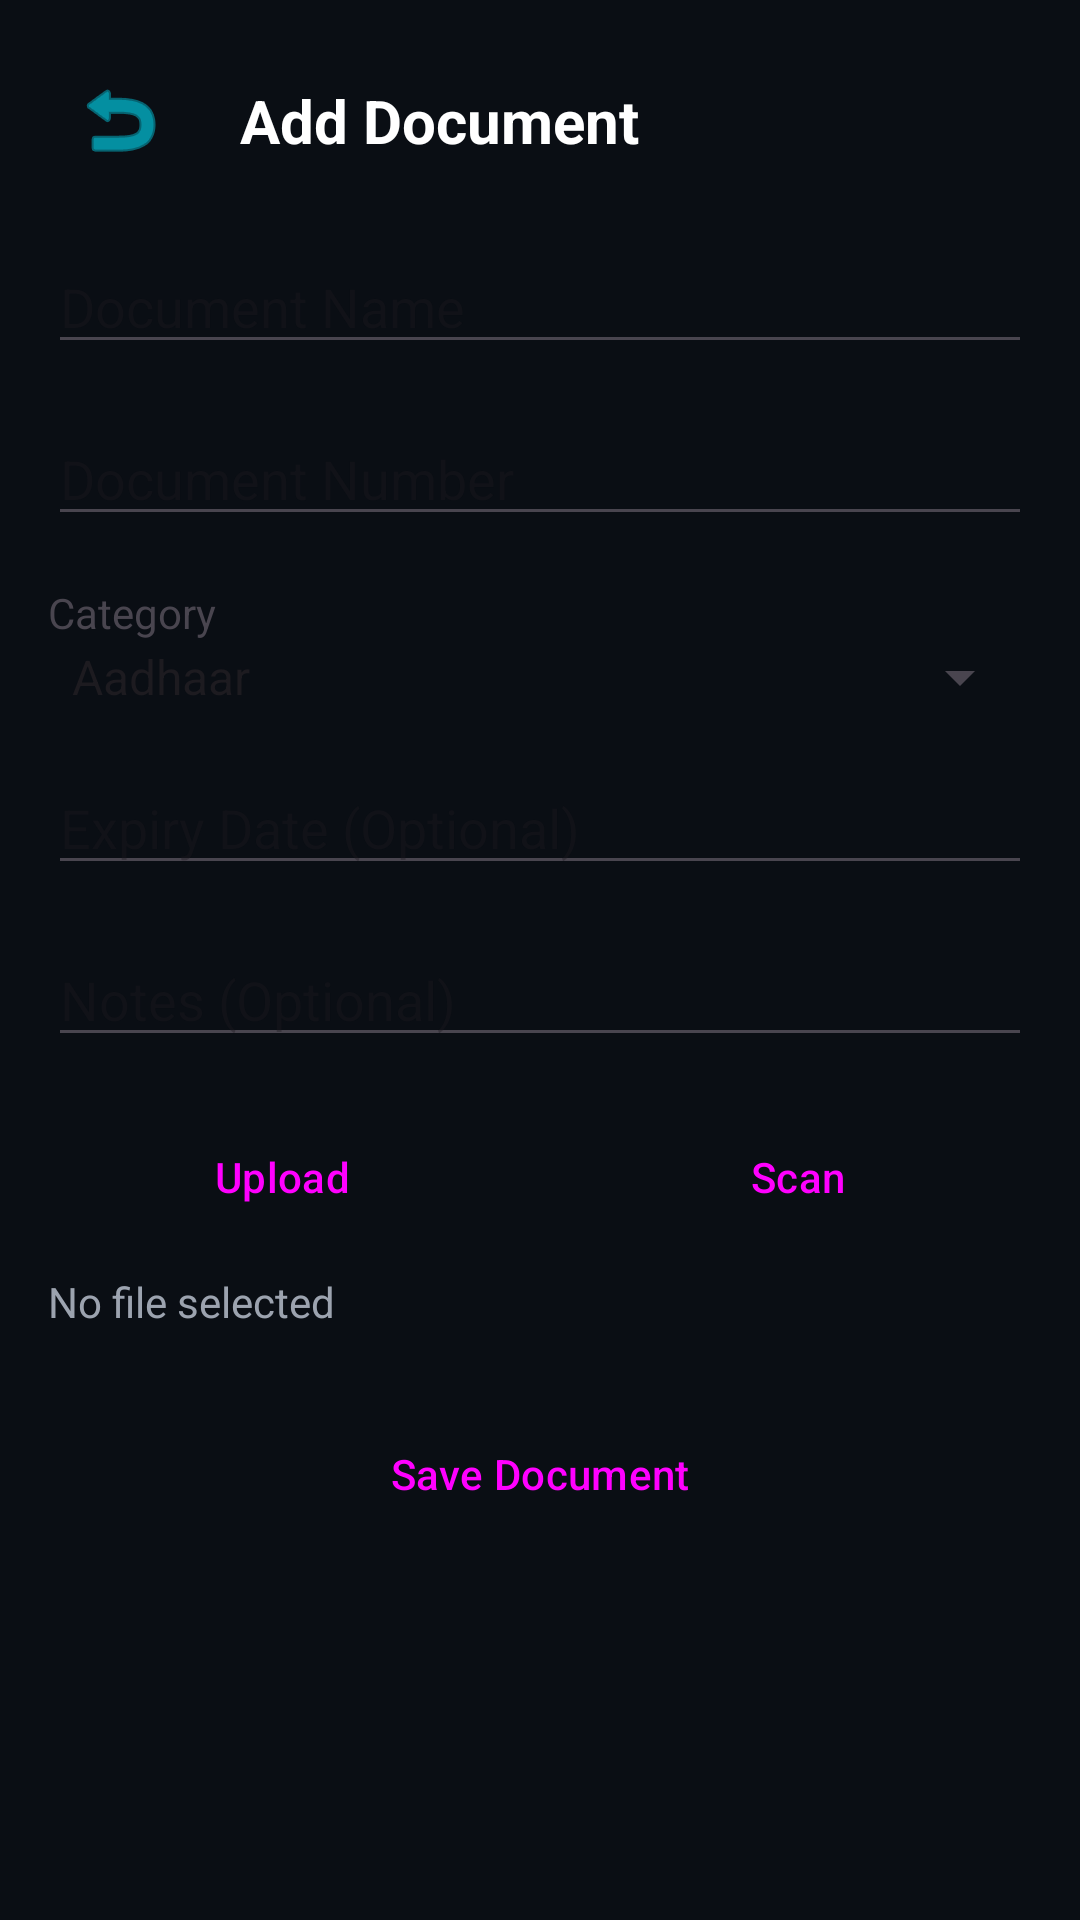

Layout XML and referenced resources for this Android screen:
<!-- AndroidManifest.xml: application theme Theme.SmartWallet -->
<!-- res/layout/activity_add_document.xml -->
<androidx.constraintlayout.widget.ConstraintLayout
    xmlns:android="http://schemas.android.com/apk/res/android"
    xmlns:app="http://schemas.android.com/apk/res-auto"
    android:layout_width="match_parent"
    android:layout_height="match_parent"
    android:background="@color/background">

    <ImageButton
        android:id="@+id/btn_back"
        android:layout_width="48dp"
        android:layout_height="48dp"
        android:layout_marginStart="16dp"
        android:layout_marginTop="16dp"
        android:background="?attr/selectableItemBackgroundBorderless"
        android:src="@android:drawable/ic_menu_revert"
        app:layout_constraintStart_toStartOf="parent"
        app:layout_constraintTop_toTopOf="parent"
        app:tint="@color/primary" />

    <TextView
        android:id="@+id/tv_title"
        android:layout_width="wrap_content"
        android:layout_height="wrap_content"
        android:text="Add Document"
        android:textColor="@color/white"
        android:textSize="20sp"
        android:textStyle="bold"
        app:layout_constraintBottom_toBottomOf="@id/btn_back"
        app:layout_constraintStart_toEndOf="@id/btn_back"
        app:layout_constraintTop_toTopOf="@id/btn_back"
        android:layout_marginStart="16dp" />

    <ScrollView
        android:layout_width="match_parent"
        android:layout_height="0dp"
        android:padding="16dp"
        app:layout_constraintTop_toBottomOf="@id/btn_back"
        app:layout_constraintBottom_toBottomOf="parent">

        <LinearLayout
            android:layout_width="match_parent"
            android:layout_height="wrap_content"
            android:orientation="vertical">

            <EditText
                android:id="@+id/et_doc_name"
                android:layout_width="match_parent"
                android:layout_height="wrap_content"
                android:hint="Document Name"
                android:layout_marginBottom="16dp" />

            <EditText
                android:id="@+id/et_doc_number"
                android:layout_width="match_parent"
                android:layout_height="wrap_content"
                android:hint="Document Number"
                android:layout_marginBottom="16dp" />

            <TextView
                android:layout_width="wrap_content"
                android:layout_height="wrap_content"
                android:text="Category" />
            <Spinner
                android:id="@+id/spinner_doc_category"
                android:layout_width="match_parent"
                android:layout_height="wrap_content"
                android:entries="@array/doc_categories"
                android:layout_marginBottom="16dp" />

            <EditText
                android:id="@+id/et_expiry_date"
                android:layout_width="match_parent"
                android:layout_height="wrap_content"
                android:hint="Expiry Date (Optional)"
                android:focusable="false"
                android:layout_marginBottom="16dp" />

            <EditText
                android:id="@+id/et_doc_notes"
                android:layout_width="match_parent"
                android:layout_height="wrap_content"
                android:hint="Notes (Optional)"
                android:inputType="textMultiLine"
                android:layout_marginBottom="16dp" />

            <LinearLayout
                android:layout_width="match_parent"
                android:layout_height="wrap_content"
                android:orientation="vertical"
                android:layout_marginBottom="24dp">

                <LinearLayout
                    android:layout_width="match_parent"
                    android:layout_height="wrap_content"
                    android:orientation="horizontal">

                    <Button
                        android:id="@+id/btn_upload_file"
                        android:layout_width="0dp"
                        android:layout_height="wrap_content"
                        android:layout_weight="1"
                        android:text="Upload"
                        android:layout_marginEnd="8dp"
                        style="@style/Widget.Material3.Button.OutlinedButton" />

                    <Button
                        android:id="@+id/btn_scan_file"
                        android:layout_width="0dp"
                        android:layout_height="wrap_content"
                        android:layout_weight="1"
                        android:text="Scan"
                        android:layout_marginStart="8dp"
                        style="@style/Widget.Material3.Button.TonalButton" />
                </LinearLayout>

                <TextView
                    android:id="@+id/tv_file_status"
                    android:layout_width="wrap_content"
                    android:layout_height="wrap_content"
                    android:text="No file selected"
                    android:layout_marginTop="8dp"
                    android:textColor="@color/gray_light" />
            </LinearLayout>

            <Button
                android:id="@+id/btn_save_doc"
                android:layout_width="match_parent"
                android:layout_height="wrap_content"
                android:text="Save Document" />

        </LinearLayout>
    </ScrollView>
</androidx.constraintlayout.widget.ConstraintLayout>
<!-- resources referenced by this layout -->
<resources>
  <string-array name="doc_categories">
          <item>Aadhaar</item>
          <item>PAN</item>
          <item>Driving License</item>
          <item>Passport</item>
          <item>Insurance</item>
          <item>RC Book</item>
          <item>Other</item>
      </string-array>
  <color name="background">#0A0E14</color>
  <color name="gray_light">#9CA3AF</color>
  <color name="primary">#00E5FF</color>
  <color name="white">#FFFFFF</color>
  <style name="Theme.SmartWallet" parent="Theme.Material3.DayNight.NoActionBar">
          
          <item name="colorPrimary">@color/primary</item>
          <item name="colorOnPrimary">@color/on_primary</item>
          <item name="colorPrimaryContainer">@color/primary_dark</item>
          <item name="colorOnPrimaryContainer">@color/white</item>
  
          
          <item name="colorSecondary">@color/secondary</item>
          <item name="colorOnSecondary">@color/on_secondary</item>
  
          
          <item name="android:statusBarColor">@color/background</item>
          <item name="android:windowLightStatusBar">false</item>
  
          
          <item name="android:windowBackground">@color/background</item>
          <item name="colorSurface">@color/surface</item>
          <item name="colorOnSurface">@color/on_surface</item>
  
          
          <item name="android:navigationBarColor">@color/surface</item>
  
          
          <item name="materialCardViewStyle">@style/Widget.SmartWallet.CardView</item>
          <item name="buttonStyle">@style/Widget.SmartWallet.Button</item>
      </style>
  <color name="on_primary">#000000</color>
  <color name="primary_dark">#00B8D4</color>
  <color name="secondary">#7C4DFF</color>
  <color name="on_secondary">#FFFFFF</color>
  <color name="surface">#161B22</color>
  <color name="on_surface">#F3F4F6</color>
  <style name="Widget.SmartWallet.CardView" parent="Widget.Material3.CardView.Elevated">
          <item name="cardCornerRadius">24dp</item>
          <item name="cardElevation">8dp</item>
          <item name="cardBackgroundColor">@color/surface</item>
          <item name="strokeWidth">1dp</item>
          <item name="strokeColor">@color/glass_white</item>
      </style>
  <style name="Widget.SmartWallet.Button" parent="Widget.Material3.Button">
          <item name="cornerRadius">16dp</item>
          <item name="android:insetTop">0dp</item>
          <item name="android:insetBottom">0dp</item>
      </style>
  <color name="glass_white">#1AFFFFFF</color>
</resources>
